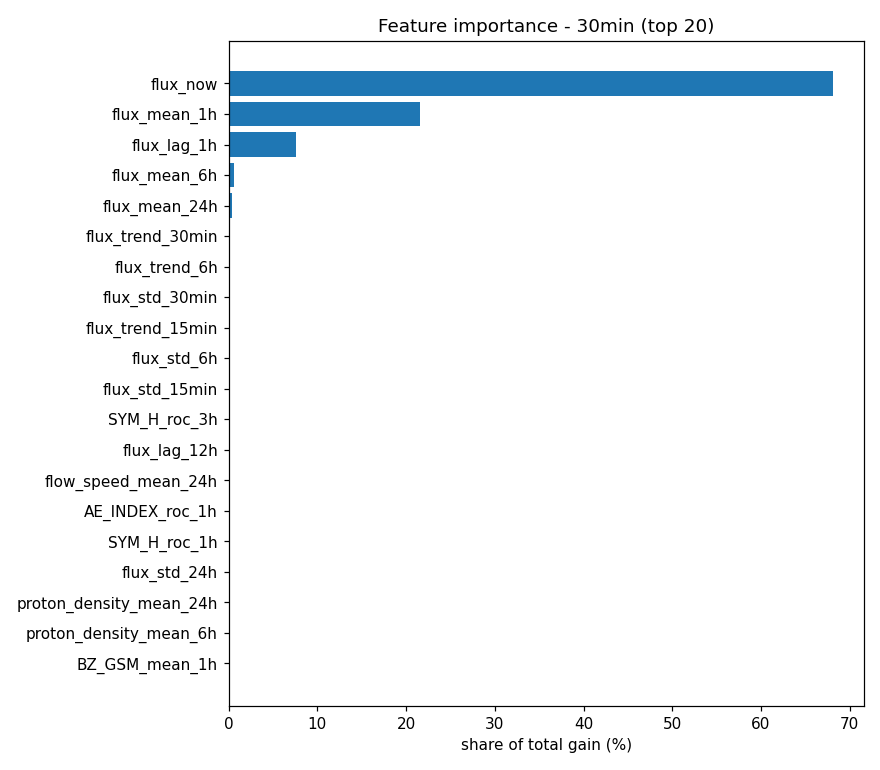

Source data for this figure (header and first rows):
, gain_share
flux_now, 0.6815
flux_mean_1h, 0.2154
flux_lag_1h, 0.07618
flux_mean_6h, 0.006116
flux_mean_24h, 0.003474
flux_trend_30min, 0.001729
flux_trend_6h, 0.001242
flux_std_30min, 0.001099
flux_trend_15min, 0.0007778
flux_std_6h, 0.000656
flux_std_15min, 0.0005812
SYM_H_roc_3h, 0.0004756
flux_lag_12h, 0.0004515
flow_speed_mean_24h, 0.0003698
AE_INDEX_roc_1h, 0.0003559
SYM_H_roc_1h, 0.0003512
flux_std_24h, 0.0003393
proton_density_mean_24h, 0.0003125
proton_density_mean_6h, 0.0003103
BZ_GSM_mean_1h, 0.0003096
BZ_GSM, 0.0003065
SYM_H_mean_24h, 0.000305
SYM_H_roc_6h, 0.0003006
AE_INDEX, 0.0002888
AE_INDEX_mean_1h, 0.0002862
proton_density_mean_1h, 0.0002597
AE_INDEX_mean_6h, 0.000239
AE_INDEX_mean_24h, 0.0002277
BZ_GSM_mean_6h, 0.0002136
BZ_GSM_min_24h, 0.0002125
proton_density_std_6h, 0.0001993
flux_lag_3h, 0.0001799
flow_speed_mean_6h, 0.0001746
BZ_GSM_std_6h, 0.0001717
SYM_H_lag720, 0.0001673
p_dyn_jump_3h, 0.0001673
flux_lag_6h, 0.0001589
proton_density_std_24h, 0.0001504
p_dyn, 0.0001488
flow_speed_lag648, 0.0001401
BZ_GSM_mean_24h, 0.0001397
BZ_GSM_std_24h, 0.000138
SYM_H, 0.000133
SYM_H_mean_1h, 0.0001281
AE_INDEX_roc_6h, 0.0001256
AE_INDEX_lag858, 0.0001242
flow_speed_lag576, 0.0001223
SYM_H_mean_6h, 0.0001206
BZ_GSM_roc_1h, 0.0001199
log_flux_carr, 0.0001171
p_dyn_jump_1h, 0.000112
SYM_H_std_6h, 0.0001116
AE_INDEX_lag720, 0.000111
proton_density, 0.0001085
flow_speed_std_6h, 0.000108
proton_density_lag204, 0.0001021
AE_INDEX_std_24h, 9.847200868372408e-05
flow_speed_max_24h, 9.725035357943386e-05
p_dyn_roc_6h, 9.674574734230184e-05
BZ_GSM_lag792, 9.5149054846823e-05
... 19 more rows
